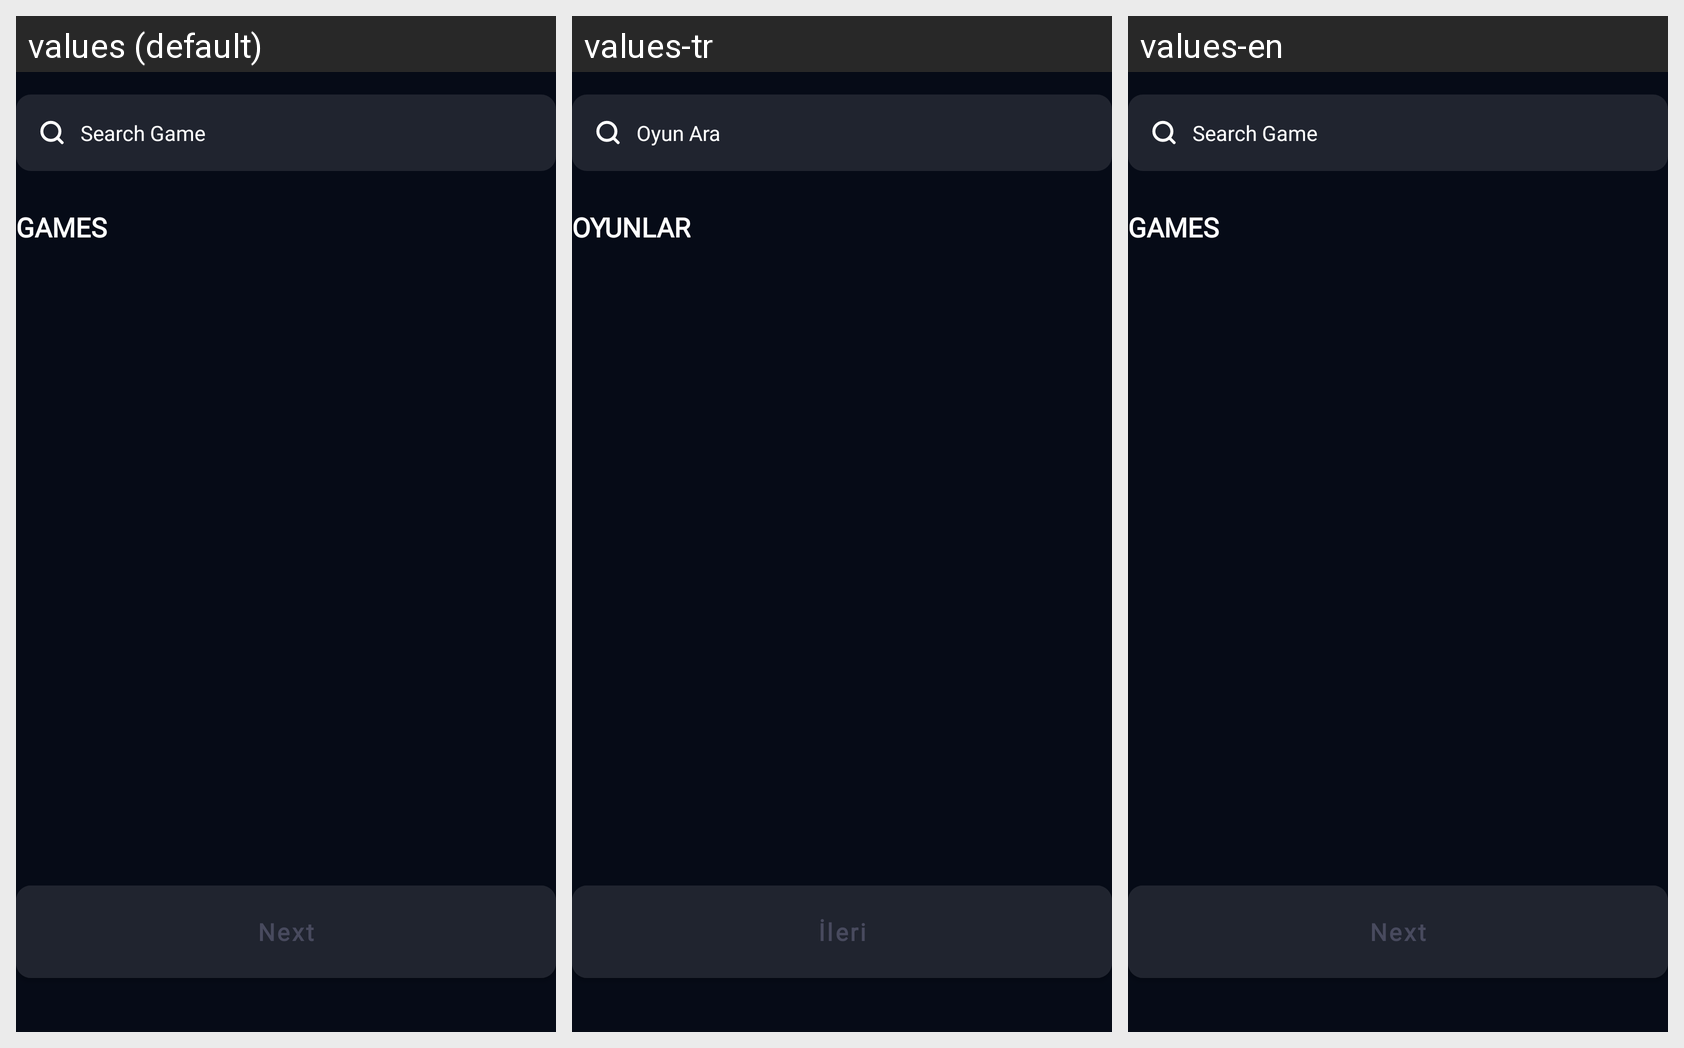

The Android screen above is rendered under several locales of the same app. Produce the string resources it draws, with the default and per-locale values.
Android screen res/layout/fragment_choose_game.xml rendered under 3 locales, left to right: values (default), values-tr, values-en. Device: Nexus 5 (rendered at 1080×1920; each locale shown at half size, 540×960, under a caption strip naming it); theme Theme.NERFIT.
Strings drawn on this screen, with the default value and each locale's value (text and hints the layout hard-codes, and strings that could not be matched under every locale, appear in the picture but are not listed):

search_game
  values: Search Game
  values-tr: Oyun Ara
  values-en: Search Game

games
  values: Games
  values-tr: Oyunlar
  values-en: Games

next
  values: Next
  values-tr: İleri
  values-en: Next
